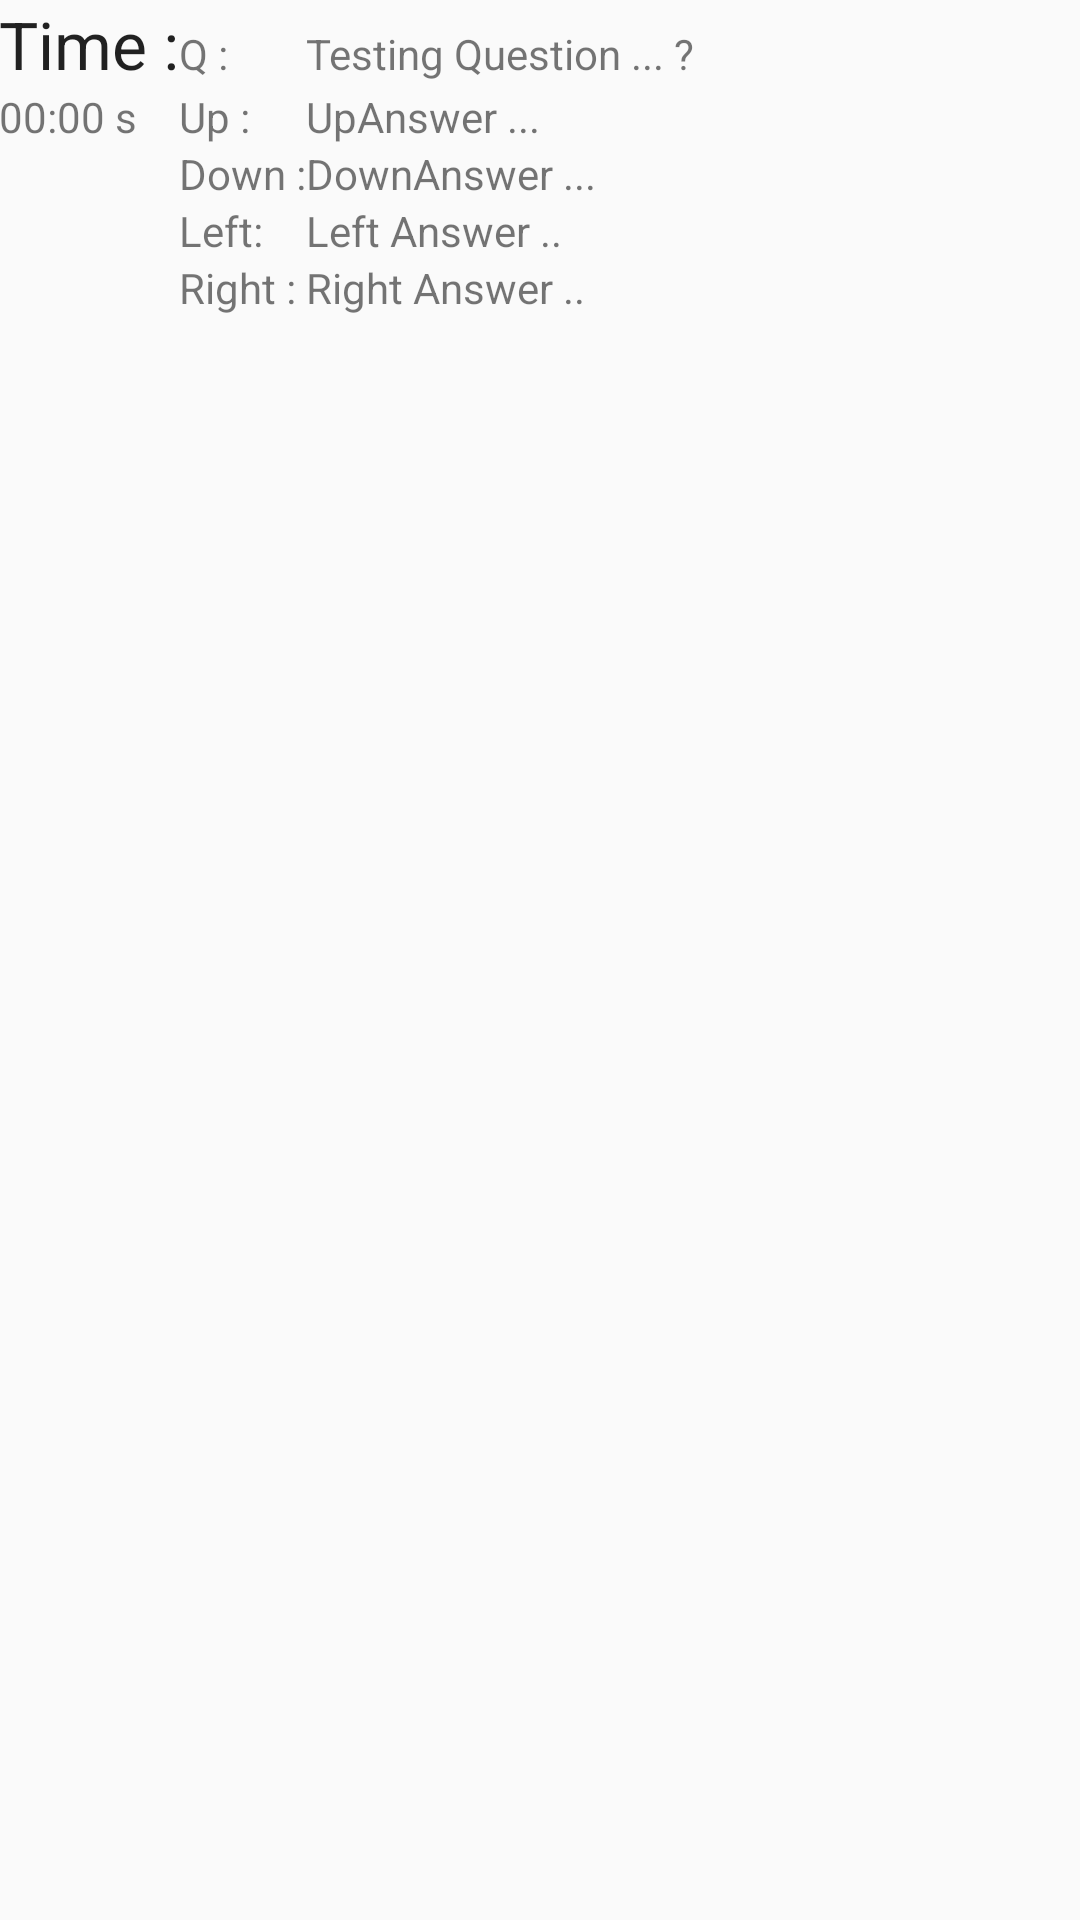

Android layout source for this screen:
<!-- AndroidManifest.xml: application theme AppTheme -->
<!-- res/layout/activity_game.xml -->
<?xml version="1.0" encoding="utf-8"?>
<RelativeLayout xmlns:android="http://schemas.android.com/apk/res/android"
    xmlns:tools="http://schemas.android.com/tools"
    android:layout_width="match_parent"
    android:layout_height="match_parent"
    android:paddingBottom="@dimen/activity_vertical_margin"
    android:paddingLeft="@dimen/activity_horizontal_margin"
    android:paddingRight="@dimen/activity_horizontal_margin"
    android:paddingTop="@dimen/activity_vertical_margin"
    tools:context="group3.project.comp4521.ust.hk.hkustlabyrinth.GameActivity">

    <LinearLayout
        android:orientation="vertical"
        android:layout_width="match_parent"
        android:layout_height="match_parent">

        <GridLayout
            android:layout_width="match_parent"
            android:layout_height="wrap_content">

            <TextView
                android:layout_width="wrap_content"
                android:layout_height="wrap_content"
                android:textAppearance="?android:attr/textAppearanceLarge"
                android:text="Time :"
                android:id="@+id/textView"
                android:layout_row="0"
                android:layout_column="0" />

            <TextView
                android:layout_width="wrap_content"
                android:layout_height="wrap_content"
                android:text="Q :"
                android:id="@+id/textView2"
                android:layout_row="0"
                android:layout_column="1" />

            <TextView
                android:layout_width="wrap_content"
                android:layout_height="wrap_content"
                android:text="Testing Question ... ?"
                android:id="@+id/questionText"
                android:layout_row="0"
                android:layout_column="2" />

            <TextView
                android:layout_width="wrap_content"
                android:layout_height="wrap_content"
                android:text="00:00 s"
                android:id="@+id/timeText"
                android:layout_row="1"
                android:layout_column="0" />

            <TextView
                android:layout_width="wrap_content"
                android:layout_height="wrap_content"
                android:text="Up :"
                android:id="@+id/textView3"
                android:layout_row="1"
                android:layout_column="1" />

            <TextView
                android:layout_width="wrap_content"
                android:layout_height="wrap_content"
                android:text="UpAnswer ..."
                android:id="@+id/upAnsText"
                android:layout_row="1"
                android:layout_column="2" />

            <TextView
                android:layout_width="wrap_content"
                android:layout_height="wrap_content"
                android:text="Down :"
                android:id="@+id/textView4"
                android:layout_row="2"
                android:layout_column="1" />

            <TextView
                android:layout_width="wrap_content"
                android:layout_height="wrap_content"
                android:text="DownAnswer ..."
                android:id="@+id/downAnswerText"
                android:layout_row="2"
                android:layout_column="2" />

            <TextView
                android:layout_width="wrap_content"
                android:layout_height="wrap_content"
                android:text="Left:"
                android:id="@+id/textView5"
                android:layout_row="3"
                android:layout_column="1" />

            <TextView
                android:layout_width="wrap_content"
                android:layout_height="wrap_content"
                android:text="Left Answer .."
                android:id="@+id/leftAnsText"
                android:layout_row="3"
                android:layout_column="2" />

            <TextView
                android:layout_width="wrap_content"
                android:layout_height="wrap_content"
                android:text="Right :"
                android:id="@+id/textView6"
                android:layout_row="4"
                android:layout_column="1" />

            <TextView
                android:layout_width="wrap_content"
                android:layout_height="wrap_content"
                android:text="Right Answer .."
                android:id="@+id/rightAnsText"
                android:layout_row="4"
                android:layout_column="2" />
        </GridLayout>

        <FrameLayout
            android:layout_width="match_parent"
            android:layout_height="match_parent"
            android:id="@+id/gameView"></FrameLayout>

    </LinearLayout>

</RelativeLayout>
<!-- resources referenced by this layout -->
<resources>
  <style name="AppTheme" parent="Theme.AppCompat.Light.NoActionBar">
          
          
          <item name="colorPrimary">#3F51B5</item>
          <item name="colorPrimaryDark">#303F9F</item>
          <item name="colorAccent">#FF4081</item>
  
      </style>
</resources>
